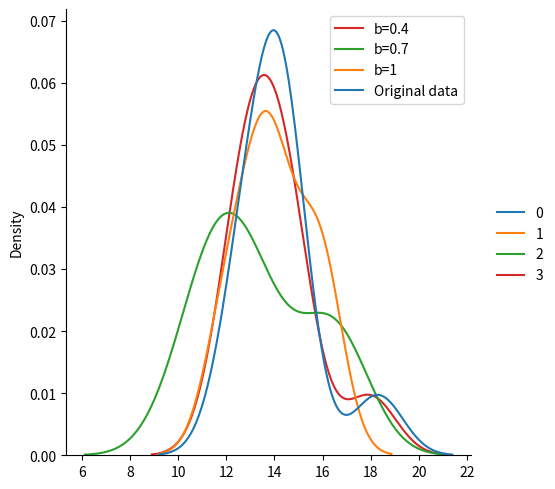

The script that saved this image:
# %%
import seaborn as sns
from numpy.random import normal
import numpy as np
from matplotlib import pyplot as plt

arr1 = np.array([12.3, 14.1, 13.0, 18.3, 14.7, 13.9 , 12.9, 14.4, 14.4, 14.2])
arr1.var()
# %%
artificial_arr = normal(0, arr1.var(), 10)
artificial_arr = [arr1[i] + artificial_arr[i] for i in range(10)]


artificial_arr2 = normal(0, arr1.var()*0.7, 10)
artificial_arr2 = [arr1[i] + artificial_arr2[i] for i in range(10)]


artificial_arr3 = normal(0, arr1.var()*0.4, 10)
artificial_arr3 = [arr1[i] + artificial_arr3[i] for i in range(10)]

# %%
sns.displot([arr1, artificial_arr, artificial_arr2, artificial_arr3], kind="kde")

plt.legend(['b=0.4', 'b=0.7', 'b=1', 'Original data'])


plt.savefig("b_values.png")
# %%
